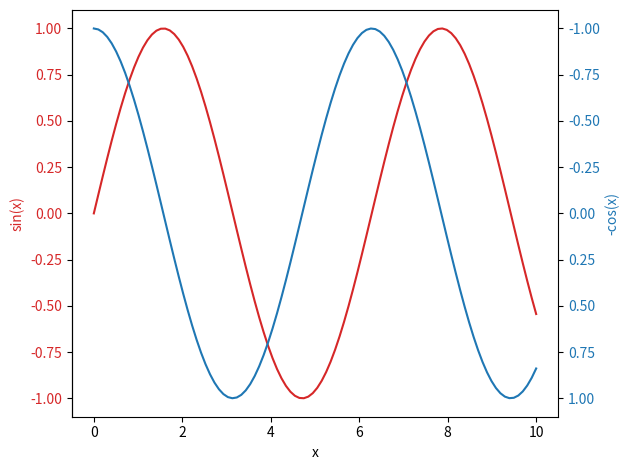

Generate this figure with matplotlib:
import matplotlib.pyplot as plt
import numpy as np

# 创建数据
x = np.linspace(0, 10, 100)
y1 = np.sin(x)  # 正值数据
y2 = -np.cos(x)  # 负值数据，我们将其取反以便在正y轴上显示

# 创建图形和轴
fig, ax1 = plt.subplots()

# 绘制第一个数据集
color = 'tab:red'
ax1.set_xlabel('x')
ax1.set_ylabel('sin(x)', color=color)
ax1.plot(x, y1, color=color)
ax1.tick_params(axis='y', labelcolor=color)

# 创建第二个y轴，并将其翻转和重新定位到下方
ax2 = ax1.twinx()
ax2.spines['bottom'].set_position(('outward', 60))  # 向下移动底部轴线
ax2.spines['top'].set_position(('outward', 40))  # 向上移动顶部轴线
ax2.spines['right'].set_color('none')  # 隐藏右侧轴线
ax2.yaxis.tick_right()  # 将y轴刻度移到右侧
ax2.yaxis.set_label_position('right')  # 将y轴标签移到右侧
ax2.set_ylabel('-cos(x)', color='tab:blue')
ax2.plot(x, y2, color='tab:blue')
ax2.tick_params(axis='y', labelcolor='tab:blue')

# 翻转y2轴
ax2.invert_yaxis()

# 调整布局
fig.tight_layout()

# 显示图形
plt.show()